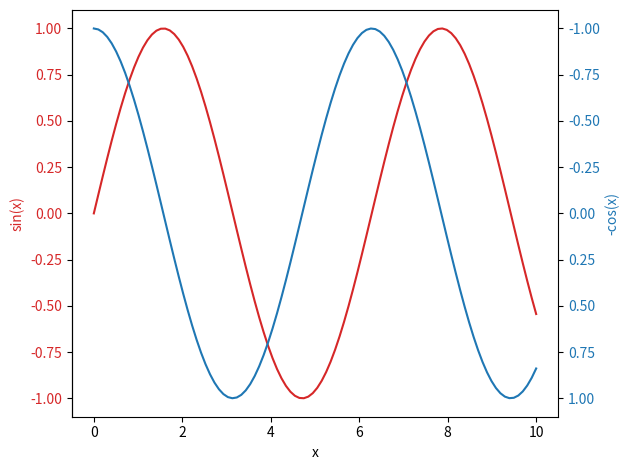

Generate this figure with matplotlib:
import matplotlib.pyplot as plt
import numpy as np

# 创建数据
x = np.linspace(0, 10, 100)
y1 = np.sin(x)  # 正值数据
y2 = -np.cos(x)  # 负值数据，我们将其取反以便在正y轴上显示

# 创建图形和轴
fig, ax1 = plt.subplots()

# 绘制第一个数据集
color = 'tab:red'
ax1.set_xlabel('x')
ax1.set_ylabel('sin(x)', color=color)
ax1.plot(x, y1, color=color)
ax1.tick_params(axis='y', labelcolor=color)

# 创建第二个y轴，并将其翻转和重新定位到下方
ax2 = ax1.twinx()
ax2.spines['bottom'].set_position(('outward', 60))  # 向下移动底部轴线
ax2.spines['top'].set_position(('outward', 40))  # 向上移动顶部轴线
ax2.spines['right'].set_color('none')  # 隐藏右侧轴线
ax2.yaxis.tick_right()  # 将y轴刻度移到右侧
ax2.yaxis.set_label_position('right')  # 将y轴标签移到右侧
ax2.set_ylabel('-cos(x)', color='tab:blue')
ax2.plot(x, y2, color='tab:blue')
ax2.tick_params(axis='y', labelcolor='tab:blue')

# 翻转y2轴
ax2.invert_yaxis()

# 调整布局
fig.tight_layout()

# 显示图形
plt.show()